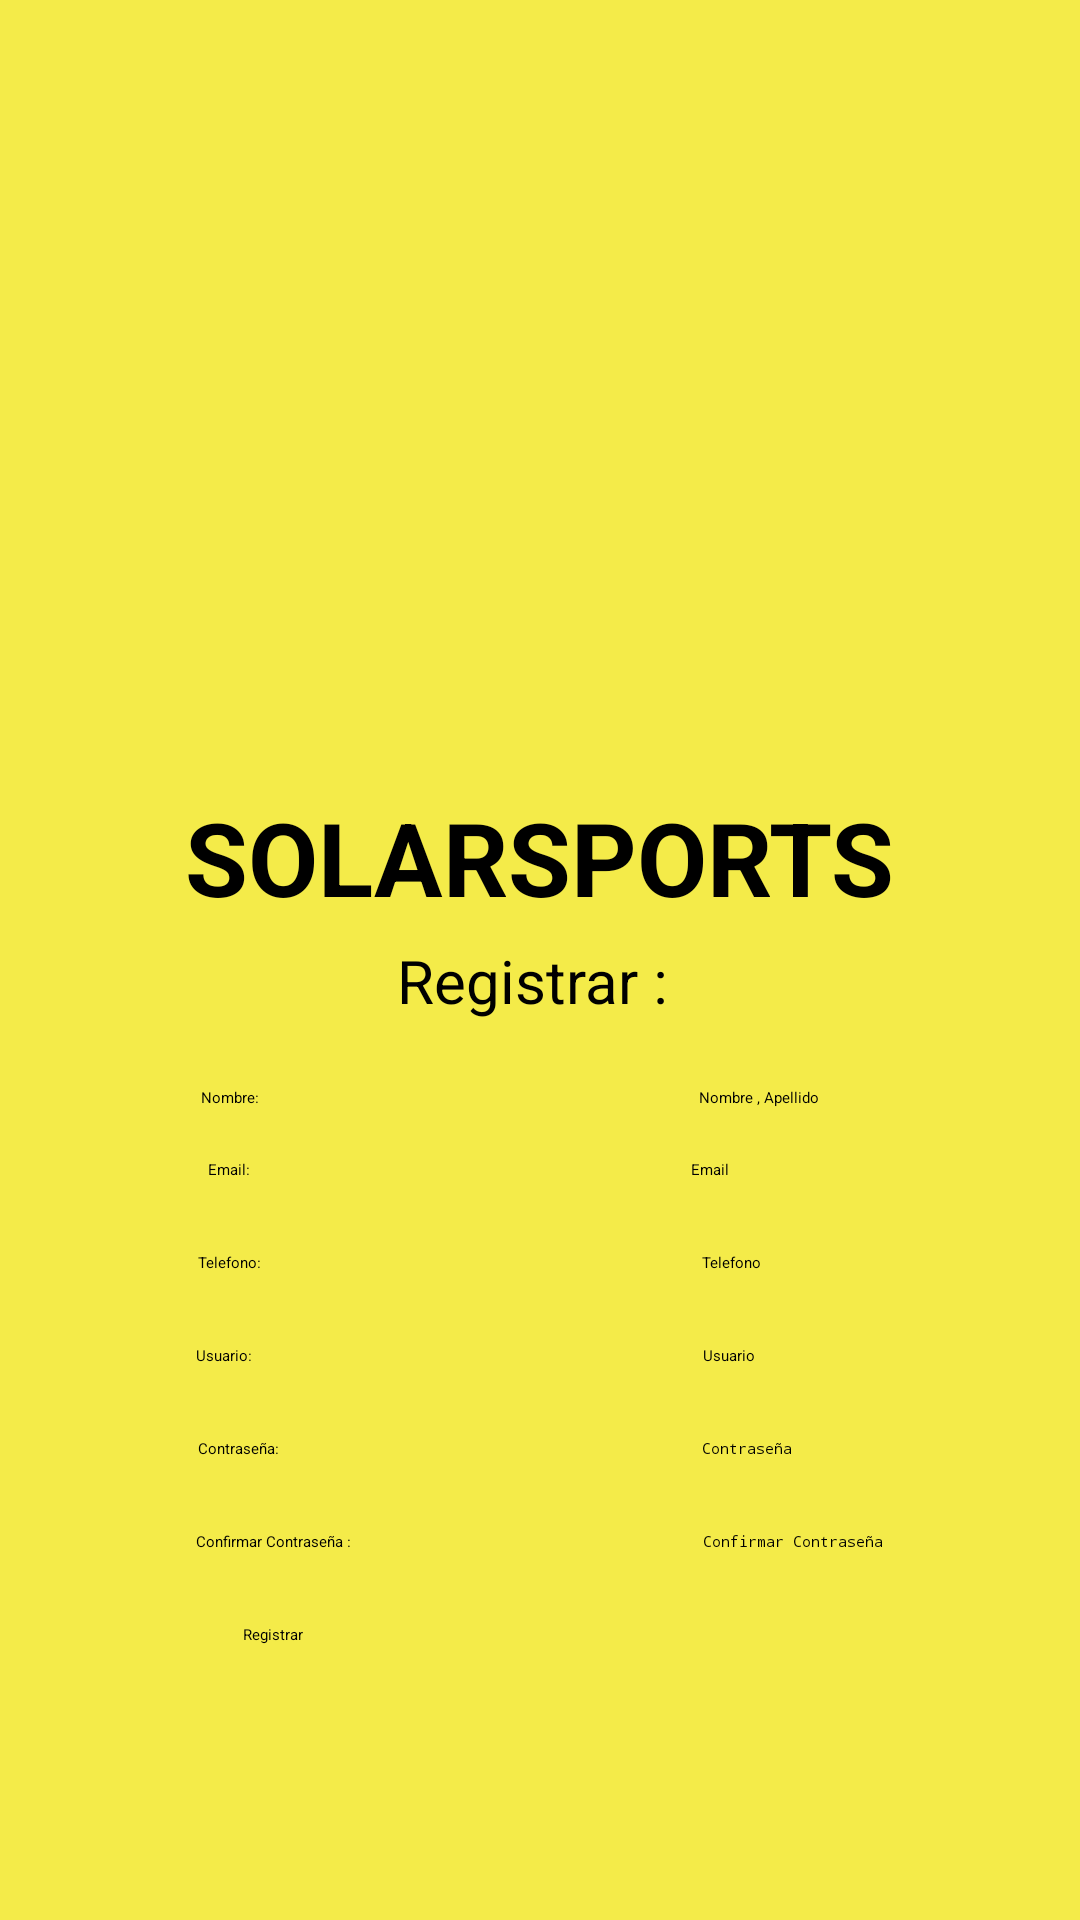

Produce the Android XML layout that renders to this screen, including the resource entries it uses.
<!-- AndroidManifest.xml: application theme Theme.SolarSports -->
<!-- res/layout/activity_registrar.xml -->
<?xml version="1.0" encoding="utf-8"?>
<androidx.appcompat.widget.LinearLayoutCompat xmlns:android="http://schemas.android.com/apk/res/android"
    xmlns:app="http://schemas.android.com/apk/res-auto"
    xmlns:tools="http://schemas.android.com/tools"
    android:layout_width="match_parent"
    android:layout_height="match_parent"
    android:background="#F4EB49"
    android:gravity="center_horizontal"
    android:orientation="vertical"
    android:paddingBottom="12dp"
    tools:context=".Registrar">

    <LinearLayout
        android:layout_width="wrap_content"
        android:layout_height="wrap_content"
        android:orientation="vertical"
        android:paddingLeft="350dp">

        <Space
            android:layout_width="20dp"
            android:layout_height="57dp" />

    </LinearLayout>

    <ImageView
        android:id="@+id/imageView"
        android:layout_width="302dp"
        android:layout_height="206dp"
        android:cropToPadding="false"
        android:paddingTop="12dp"
        android:paddingBottom="12dp"
        app:srcCompat="@drawable/image_pasted_2023_20_07_at_14_24_56" />

    <TextView
        android:id="@+id/textViewSolars"
        android:layout_width="wrap_content"
        android:layout_height="wrap_content"
        android:paddingBottom="5dp"
        android:text="SOLARSPORTS"
        android:textSize="34sp"
        android:textStyle="bold" />

    <TextView
        android:id="@+id/textViewTittle"
        android:layout_width="wrap_content"
        android:layout_height="wrap_content"
        android:paddingBottom="5dp"
        android:text="Registrar : "
        android:textSize="20sp" />

    <LinearLayout
        android:layout_width="wrap_content"
        android:layout_height="wrap_content"
        android:layout_marginStart="30dp"
        android:layout_marginEnd="30dp"
        android:layout_weight="0"
        android:orientation="horizontal"
        android:paddingTop="5dp"
        android:paddingBottom="5dp">

        <TextView
            android:id="@+id/textNombre"
            android:layout_width="166dp"
            android:layout_height="wrap_content"
            android:layout_weight="1"
            android:paddingTop="12dp"
            android:text="Nombre:" />

        <EditText
            android:id="@+id/editTextNombre"
            android:layout_width="wrap_content"
            android:layout_height="wrap_content"
            android:layout_weight="1"
            android:ems="10"
            android:hint="Nombre , Apellido"
            android:inputType="text" />

    </LinearLayout>

    <LinearLayout
        android:layout_width="wrap_content"
        android:layout_height="wrap_content"
        android:layout_marginStart="30dp"
        android:layout_marginEnd="30dp"
        android:layout_weight="0"
        android:orientation="horizontal">

        <TextView
            android:id="@+id/textEmail"
            android:layout_width="161dp"
            android:layout_height="wrap_content"
            android:layout_weight="1"
            android:paddingTop="12dp"
            android:paddingBottom="12dp"
            android:text="Email:" />

        <EditText
            android:id="@+id/editEmail"
            android:layout_width="wrap_content"
            android:layout_height="wrap_content"
            android:layout_weight="1"
            android:ems="10"
            android:hint="Email"
            android:inputType="text" />

    </LinearLayout>

    <LinearLayout
        android:layout_width="wrap_content"
        android:layout_height="wrap_content"
        android:layout_marginStart="30dp"
        android:layout_marginEnd="30dp"
        android:layout_weight="0"
        android:orientation="horizontal"
        android:paddingTop="0dp"
        android:paddingBottom="0dp">

        <TextView
            android:id="@+id/textTelefono"
            android:layout_width="168dp"
            android:layout_height="wrap_content"
            android:layout_weight="1"
            android:paddingTop="12dp"
            android:paddingBottom="12dp"
            android:text="Telefono:" />

        <EditText
            android:id="@+id/editTextTelefono"
            android:layout_width="wrap_content"
            android:layout_height="wrap_content"
            android:layout_weight="1"
            android:ems="10"
            android:hint="Telefono"
            android:inputType="text" />

    </LinearLayout>

    <LinearLayout
        android:layout_width="wrap_content"
        android:layout_height="wrap_content"
        android:layout_marginStart="30dp"
        android:layout_marginEnd="30dp"
        android:layout_weight="0"
        android:orientation="horizontal"
        android:paddingTop="0dp"
        android:paddingBottom="0dp">

        <TextView
            android:id="@+id/textViewUsuario"
            android:layout_width="169dp"
            android:layout_height="wrap_content"
            android:layout_weight="1"
            android:paddingTop="12dp"
            android:paddingBottom="12dp"
            android:text="Usuario:" />

        <EditText
            android:id="@+id/editTextUsuario"
            android:layout_width="wrap_content"
            android:layout_height="wrap_content"
            android:layout_weight="1"
            android:ems="10"
            android:hint="Usuario"
            android:inputType="text" />

    </LinearLayout>

    <LinearLayout
        android:layout_width="wrap_content"
        android:layout_height="wrap_content"
        android:layout_marginStart="30dp"
        android:layout_marginEnd="30dp"
        android:layout_weight="0"
        android:orientation="horizontal"
        android:paddingTop="0dp"
        android:paddingBottom="0dp">

        <TextView
            android:id="@+id/textViewPassword"
            android:layout_width="168dp"
            android:layout_height="wrap_content"
            android:layout_weight="1"
            android:paddingTop="12dp"
            android:paddingBottom="12dp"
            android:text="Contraseña:" />

        <EditText
            android:id="@+id/editTextTextPassword"
            android:layout_width="wrap_content"
            android:layout_height="wrap_content"
            android:layout_weight="1"
            android:ems="10"
            android:hint="Contraseña"
            android:inputType="textPassword" />

    </LinearLayout>

    <LinearLayout
        android:layout_width="wrap_content"
        android:layout_height="wrap_content"
        android:layout_marginStart="30dp"
        android:layout_marginEnd="30dp"
        android:layout_weight="0"
        android:orientation="horizontal"
        android:paddingTop="0dp"
        android:paddingBottom="0dp">

        <TextView
            android:id="@+id/textView121"
            android:layout_width="169dp"
            android:layout_height="wrap_content"
            android:layout_weight="1"
            android:paddingTop="12dp"
            android:paddingBottom="12dp"
            android:text="Confirmar Contraseña :" />

        <EditText
            android:id="@+id/editTextTextPassword2"
            android:layout_width="wrap_content"
            android:layout_height="wrap_content"
            android:layout_weight="1"
            android:ems="10"
            android:hint="Confirmar Contraseña"
            android:inputType="textPassword" />

    </LinearLayout>

    <LinearLayout
        android:layout_width="wrap_content"
        android:layout_height="wrap_content"
        android:layout_weight="0"
        android:orientation="horizontal"
        android:paddingTop="12dp"
        android:paddingBottom="12dp">

        <ImageView
            android:id="@+id/imageViewBack"
            android:layout_width="wrap_content"
            android:layout_height="wrap_content"
            android:layout_weight="0"
            app:srcCompat="@drawable/arrow_back_ios_fill0_wght400_grad0_opsz48" />

        <Button
            android:id="@+id/btnRegistrar"
            android:layout_width="198dp"
            android:layout_height="wrap_content"
            android:layout_weight="0"
            android:backgroundTint="#f7fade"
            android:text="Registrar"
            android:textColor="#000000" />

    </LinearLayout>

</androidx.appcompat.widget.LinearLayoutCompat>
<!-- resources referenced by this layout -->
<resources>
  <!-- drawable image_pasted_2023_20_07_at_14_24_56: png bitmap (drawable, 255539 bytes) -->
  <style name="Theme.SolarSports" parent="Base.Theme.SolarSports">
          
          <item name="android:navigationBarColor">@android:color/transparent</item>
          <item name="android:statusBarColor">@android:color/transparent</item>
          <item name="android:windowLightStatusBar">?attr/isLightTheme</item>
      </style>
</resources>
